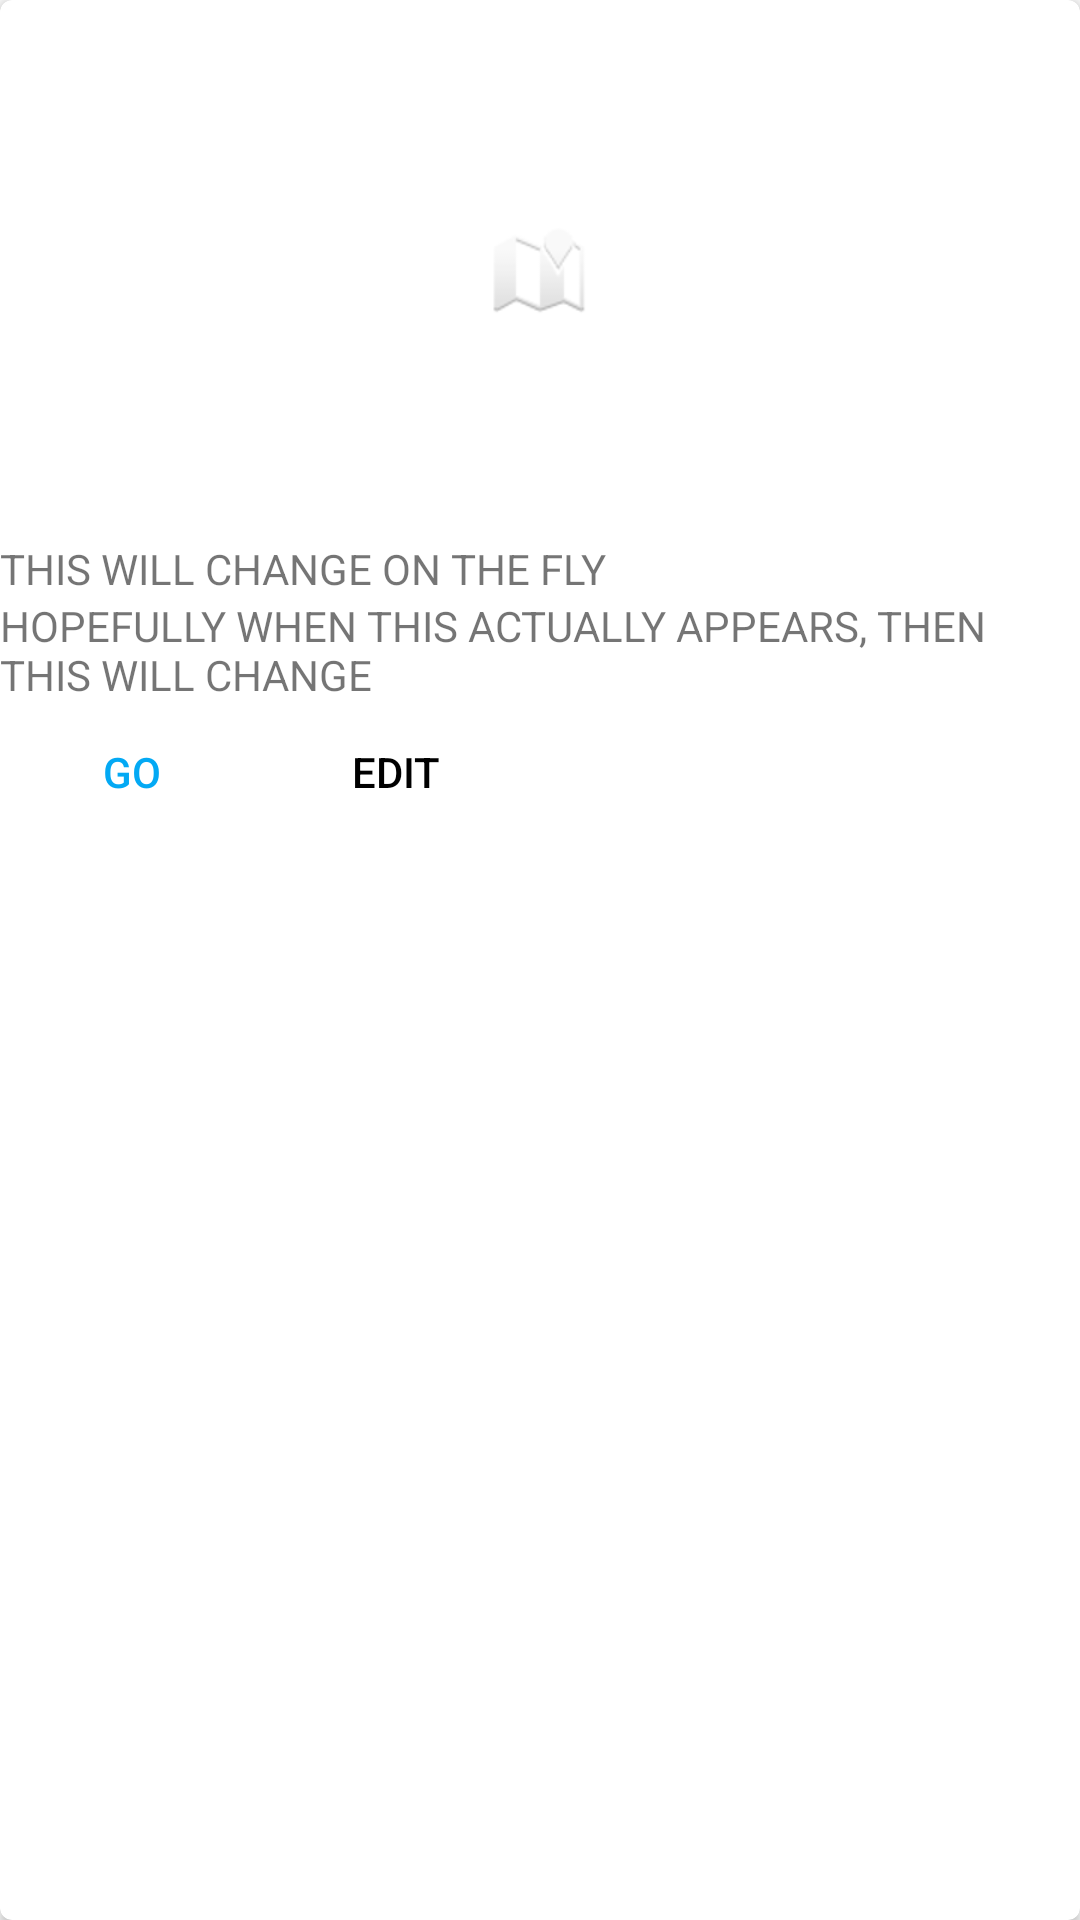

This screen was rendered from an Android layout file. Write that file and the resources it references.
<!-- AndroidManifest.xml: application theme AppTheme -->
<!-- res/layout/addresses.xml -->
<?xml version="1.0" encoding="utf-8"?>
<android.support.v7.widget.CardView
    xmlns:android="http://schemas.android.com/apk/res/android"
    xmlns:app="http://schemas.android.com/apk/res-auto"
    android:id="@+id/card_view"
    android:layout_width="match_parent"
    android:layout_height="280dp"
    android:layout_margin="5dp"
    android:scrollbarStyle="outsideOverlay"
    app:cardCornerRadius="4dp">

    <RelativeLayout
        android:id="@+id/addresses_layout"
        android:layout_width="match_parent"
        android:layout_height="280dp">

        <ImageView
            android:id="@+id/addresses_pictures"
            android:layout_width="match_parent"
            android:layout_height="180dp"
            android:scaleType="centerInside"
            android:src="@android:drawable/ic_dialog_map"/>

        <TextView
            android:id="@+id/addresses_name"
            android:layout_width="wrap_content"
            android:layout_height="wrap_content"
            android:layout_below="@id/addresses_pictures"
            android:text="THIS WILL CHANGE ON THE FLY"
            />

        <TextView
            android:id="@+id/addresses_address"
            android:layout_width="match_parent"
            android:layout_height="wrap_content"
            android:layout_below="@id/addresses_name"
            android:text="HOPEFULLY WHEN THIS ACTUALLY APPEARS, THEN THIS WILL CHANGE"/>



        <Button
            android:id="@+id/addresses_go_button"
            android:layout_width="wrap_content"
            android:layout_height="wrap_content"
            android:text="@string/go_button"
            android:layout_below="@id/addresses_address"
            android:background="?android:attr/selectableItemBackground"
            android:textColor="#03A9F4"

            />

        <Button
            android:id="@+id/addresses_edit_button"
            android:layout_width="wrap_content"
            android:layout_height="wrap_content"
            android:text="@string/edit_button"
            android:layout_below="@id/addresses_address"
            android:layout_toEndOf="@id/addresses_go_button"
            android:background="?android:attr/selectableItemBackground"
            android:textColor="@android:color/black"
            />



    </RelativeLayout>


</android.support.v7.widget.CardView>
<!-- resources referenced by this layout -->
<resources>
  <string name="edit_button">Edit</string>
  <string name="go_button">Go</string>
  <style name="AppTheme" parent="Theme.AppCompat.Light.DarkActionBar">
          
          <item name="colorPrimary">@color/colorPrimary</item>
          <item name="colorPrimaryDark">@color/colorPrimaryDark</item>
          <item name="colorAccent">@color/colorAccent</item>
      </style>
  <color name="colorPrimary">#308abe</color>
  <color name="colorPrimaryDark">#1D3461</color>
  <color name="colorAccent">#FB3640</color>
</resources>
